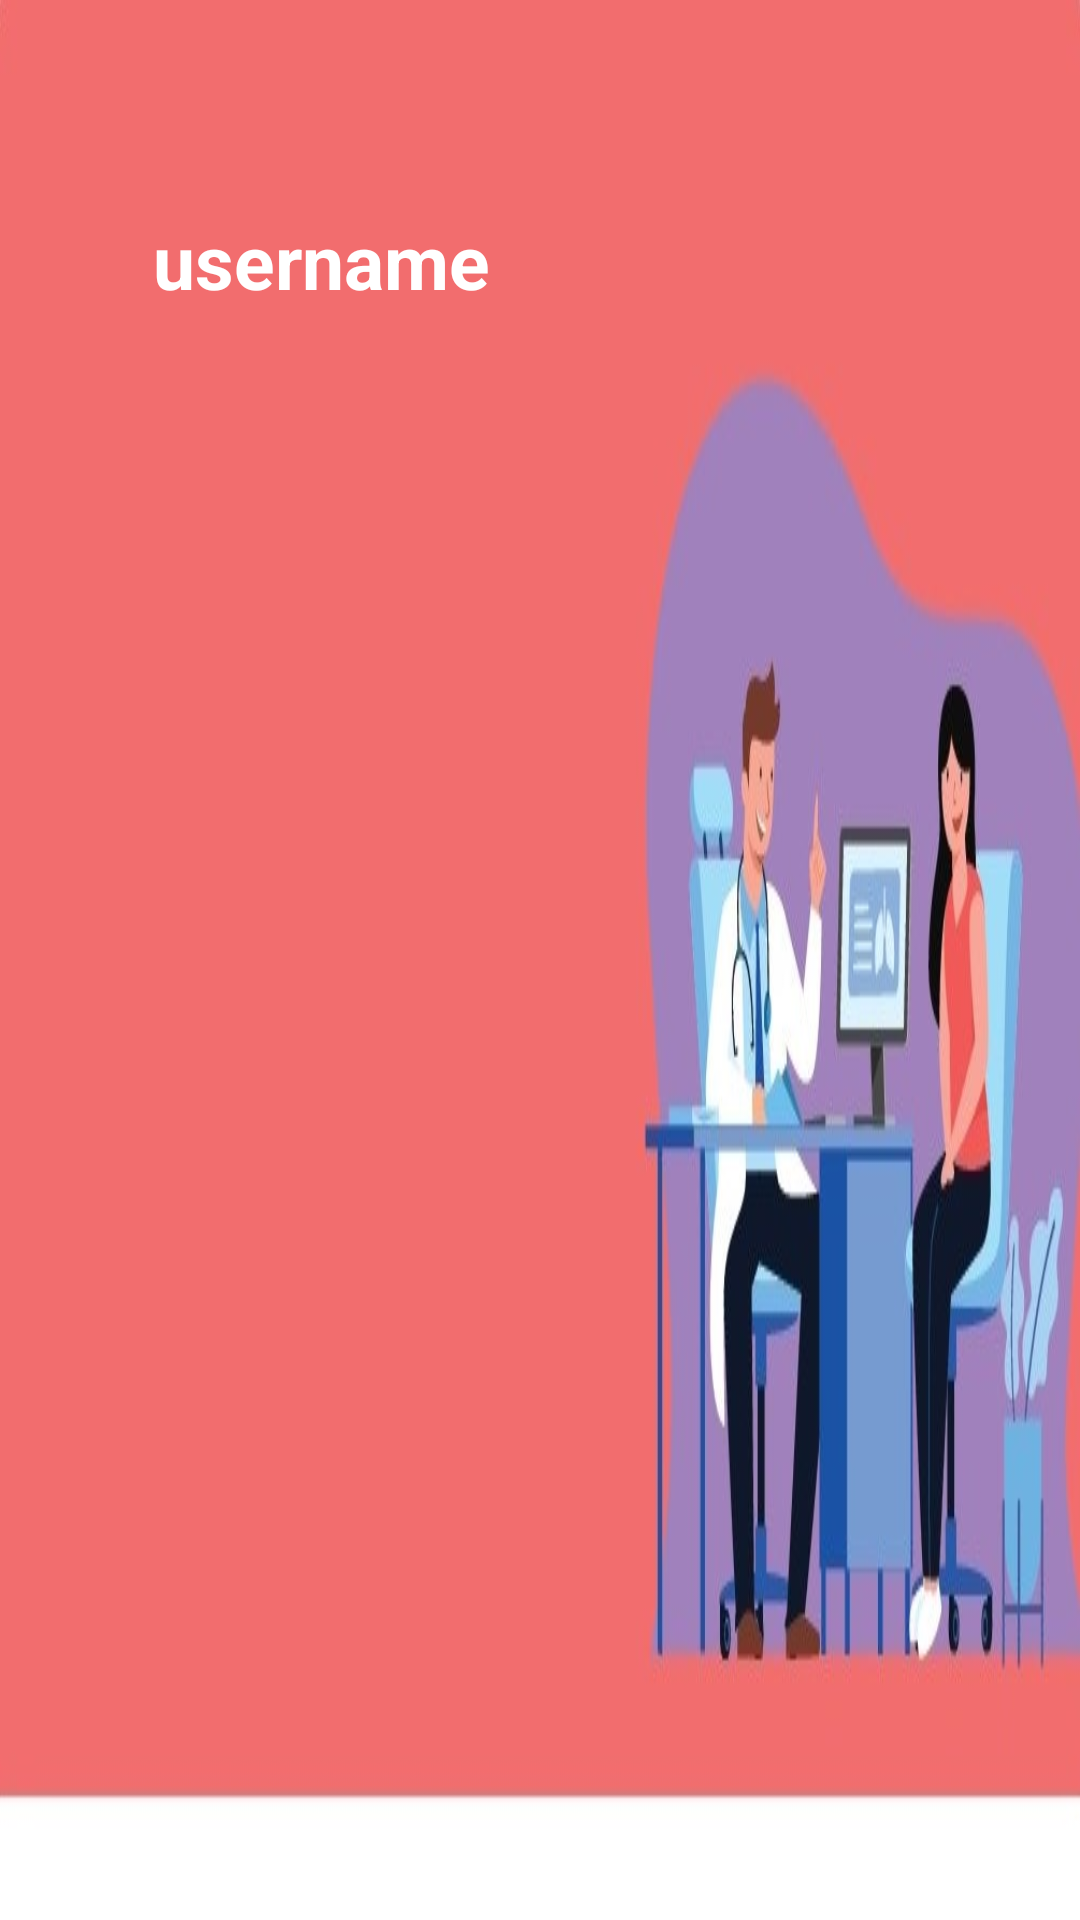

This screen was rendered from an Android layout file. Write that file and the resources it references.
<!-- AndroidManifest.xml: application theme AppTheme.NoActionBar -->
<!-- res/layout/med_items.xml -->
<?xml version="1.0" encoding="utf-8"?>
<LinearLayout xmlns:android="http://schemas.android.com/apk/res/android"
    xmlns:tools="http://schemas.android.com/tools"
    android:layout_width="match_parent"
    android:layout_height="200dp"
    android:padding="10dp"
    android:background="@drawable/chat_item"
    android:orientation="vertical">

    <TextView
        android:id="@+id/username"
        android:layout_width="175dp"
        android:layout_height="41dp"
        android:layout_alignParentStart="true"
        android:layout_alignParentEnd="true"
        android:layout_marginStart="41dp"
        android:layout_marginTop="60dp"
        android:layout_marginEnd="204dp"
        android:text="username"
        android:textColor="@color/white"
        android:textStyle="bold"
        android:textSize="25sp"
        tools:ignore="HardcodedText,ObsoleteLayoutParam" />

</LinearLayout>
<!-- resources referenced by this layout -->
<resources>
  <!-- drawable chat_item: jpeg bitmap (drawable-v24, 56181 bytes) -->
  <style name="AppTheme.NoActionBar">
          <item name="windowActionBar">false</item>
          <item name="windowNoTitle">true</item>
      </style>
  <!-- not gathered from this repository: default colours our renderer supplied (Android Studio template values) -->
  <color name="white">#FFFFFFFF</color>
</resources>
